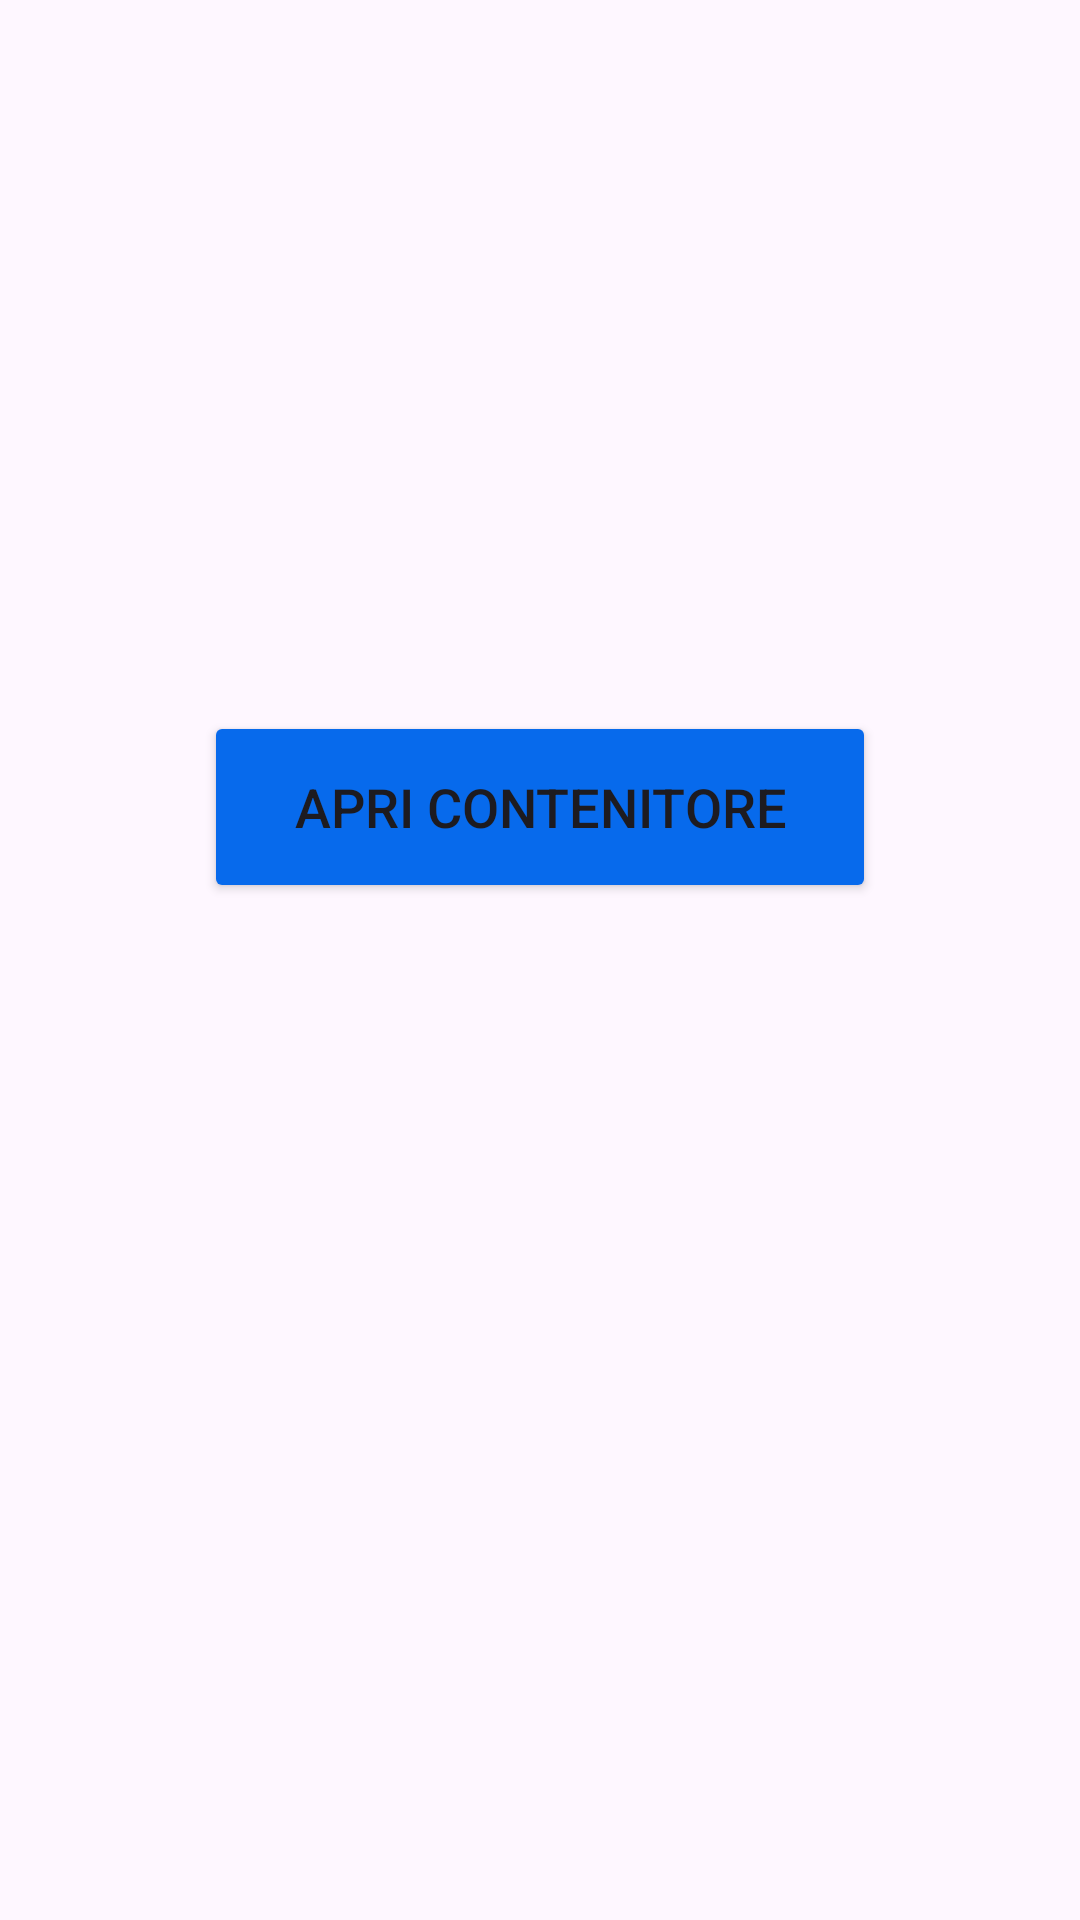

Android layout source for this screen:
<!-- AndroidManifest.xml: application theme Theme.AsilApp -->
<!-- res/layout/fragment_parametri_medici.xml -->
<?xml version="1.0" encoding="utf-8"?>
<ScrollView
    xmlns:android="http://schemas.android.com/apk/res/android"
    xmlns:tools="http://schemas.android.com/tools"
    android:layout_width="match_parent"
    android:layout_height="match_parent"
    tools:context=".ParametriMediciFragment">
    
    <RelativeLayout
        android:id="@+id/measurementsLayout"
        android:layout_width="match_parent"
        android:layout_height="match_parent"
        android:padding="16dp"
        android:layout_marginTop="8dp"
        android:gravity="center">

        
        <LinearLayout
            android:id="@+id/temperatureLayout"
            android:layout_width="wrap_content"
            android:layout_height="wrap_content"
            android:visibility="gone">

            <com.google.android.material.button.MaterialButton
                android:id="@+id/temperatureButton"
                style="@style/Widget.MaterialComponents.Button"
                android:layout_width="wrap_content"
                android:layout_height="wrap_content"
                android:text="@string/temperatura"
                android:minWidth="240dp"
                android:minHeight="72dp"
                android:backgroundTint="#FF03A9F4" />

            <ProgressBar
                android:id="@+id/temperatureProgressBar"
                android:layout_width="wrap_content"
                android:layout_height="wrap_content"
                android:visibility="gone"
                android:layout_marginStart="16dp" />

            <TextView
                android:id="@+id/temperatureResultTextView"
                android:layout_width="wrap_content"
                android:layout_height="wrap_content"
                android:text=""
                android:textStyle="bold"
                android:visibility="gone"
                android:layout_marginStart="16dp" />
        </LinearLayout>

        
        <LinearLayout
            android:id="@+id/heartRateLayout"
            android:layout_width="wrap_content"
            android:layout_height="wrap_content"
            android:layout_below="@id/temperatureLayout"
            android:visibility="gone">

            <com.google.android.material.button.MaterialButton
                android:id="@+id/heartRateButton"
                style="@style/Widget.MaterialComponents.Button"
                android:layout_width="wrap_content"
                android:layout_height="wrap_content"
                android:text="@string/frequenza_cardiaca"
                android:minWidth="240dp"
                android:minHeight="72dp"
                android:backgroundTint="#FF03A9F4" />

            <ProgressBar
                android:id="@+id/heartRateProgressBar"
                android:layout_width="wrap_content"
                android:layout_height="wrap_content"
                android:visibility="gone"
                android:layout_marginStart="16dp" />

            <TextView
                android:id="@+id/heartRateResultTextView"
                android:layout_width="wrap_content"
                android:layout_height="wrap_content"
                android:text=""
                android:textStyle="bold"
                android:visibility="gone"
                android:layout_marginStart="16dp" />
        </LinearLayout>

        
        <LinearLayout
            android:id="@+id/bloodPressureLayout"
            android:layout_width="wrap_content"
            android:layout_height="wrap_content"
            android:layout_below="@id/heartRateLayout"
            android:visibility="gone">

            <com.google.android.material.button.MaterialButton
                android:id="@+id/bloodPressureButton"
                style="@style/Widget.MaterialComponents.Button"
                android:layout_width="wrap_content"
                android:layout_height="wrap_content"
                android:text="@string/pressione"
                android:minWidth="240dp"
                android:minHeight="72dp"
                android:backgroundTint="#FF03A9F4" />

            <ProgressBar
                android:id="@+id/bloodPressureProgressBar"
                android:layout_width="wrap_content"
                android:layout_height="wrap_content"
                android:visibility="gone"
                android:layout_marginStart="16dp" />

            <TextView
                android:id="@+id/bloodPressureResultTextView"
                android:layout_width="wrap_content"
                android:layout_height="wrap_content"
                android:text=""
                android:textStyle="bold"
                android:visibility="gone"
                android:layout_marginStart="16dp" />
        </LinearLayout>

        
        <LinearLayout
            android:id="@+id/pulseOxLayout"
            android:layout_width="wrap_content"
            android:layout_height="wrap_content"
            android:layout_below="@id/bloodPressureLayout"
            android:visibility="gone">

            <com.google.android.material.button.MaterialButton
                android:id="@+id/pulseOxButton"
                style="@style/Widget.MaterialComponents.Button"
                android:layout_width="wrap_content"
                android:layout_height="wrap_content"
                android:text="@string/saturazione"
                android:minWidth="240dp"
                android:minHeight="72dp"
                android:backgroundTint="#FF03A9F4" />

            <ProgressBar
                android:id="@+id/pulseOxProgressBar"
                android:layout_width="wrap_content"
                android:layout_height="wrap_content"
                android:visibility="gone"
                android:layout_marginStart="16dp" />

            <TextView
                android:id="@+id/pulseOxResultTextView"
                android:layout_width="wrap_content"
                android:layout_height="wrap_content"
                android:text=""
                android:textStyle="bold"
                android:visibility="gone"
                android:layout_marginStart="16dp" />
        </LinearLayout>

        
        <LinearLayout
            android:id="@+id/glucoseLayout"
            android:layout_width="wrap_content"
            android:layout_height="wrap_content"
            android:layout_below="@id/pulseOxLayout"
            android:visibility="gone">

            <com.google.android.material.button.MaterialButton
                android:id="@+id/glucoseButton"
                style="@style/Widget.MaterialComponents.Button"
                android:layout_width="wrap_content"
                android:layout_height="wrap_content"
                android:text="@string/glicemia"
                android:minWidth="240dp"
                android:minHeight="72dp"
                android:backgroundTint="#FF03A9F4" />

            <ProgressBar
                android:id="@+id/glucoseProgressBar"
                android:layout_width="wrap_content"
                android:layout_height="wrap_content"
                android:visibility="gone"
                android:layout_marginStart="16dp" />

            <TextView
                android:id="@+id/glucoseResultTextView"
                android:layout_width="wrap_content"
                android:layout_height="wrap_content"
                android:text=""
                android:textStyle="bold"
                android:visibility="gone"
                android:layout_marginStart="16dp" />
        </LinearLayout>

        
        <Button
            android:id="@+id/saveButton"
            android:layout_width="wrap_content"
            android:layout_height="wrap_content"
            android:layout_below="@id/glucoseLayout"
            android:text="@string/salva"
            android:layout_centerHorizontal="true"
            android:layout_marginTop="24dp"
            android:visibility="gone"
            android:backgroundTint="#FF076AEC" />

        
        <Button
            android:id="@+id/apriContenitore"
            android:layout_width="wrap_content"
            android:layout_height="wrap_content"
            android:layout_below="@id/saveButton"
            android:layout_centerHorizontal="true"
            android:layout_marginTop="213dp"
            android:textSize="18sp"
            android:backgroundTint="#FF076AEC"
            android:minWidth="224dp"
            android:minHeight="64dp"
            android:text="@string/apri_contenitore" />

    </RelativeLayout>
</ScrollView>
<!-- resources referenced by this layout -->
<resources>
  <string name="apri_contenitore">Apri contenitore</string>
  <string name="frequenza_cardiaca">Frequenza cardiaca</string>
  <string name="glicemia">Glicemia</string>
  <string name="pressione">Pressione</string>
  <string name="salva">Salva</string>
  <string name="saturazione">Saturazione</string>
  <string name="temperatura">Temperatura</string>
  <style name="Theme.AsilApp" parent="Base.Theme.AsilApp" />
  <style name="Base.Theme.AsilApp" parent="Theme.Material3.DayNight.NoActionBar">
          
          <item name="colorPrimary">#FFA250</item>
  
  
      </style>
</resources>
